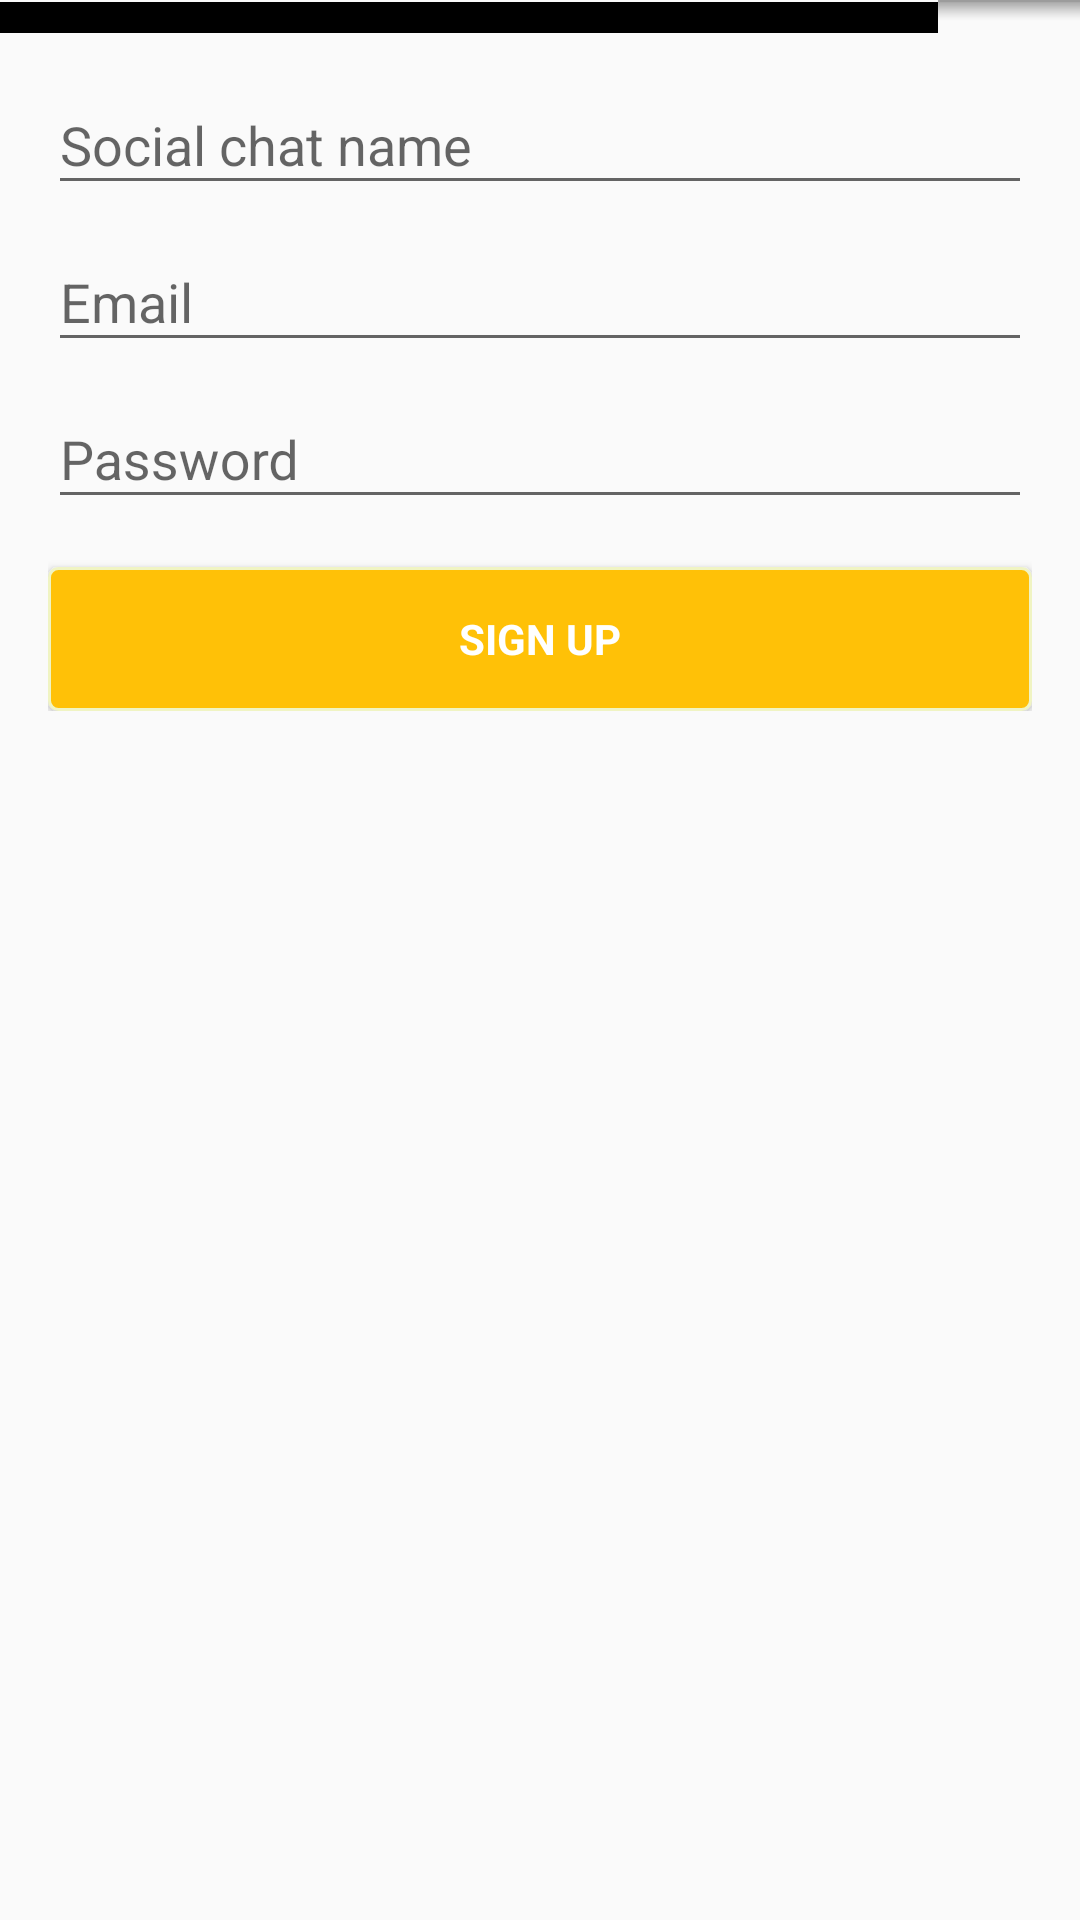

Android layout source for this screen:
<!-- AndroidManifest.xml: application theme AppTheme -->
<!-- res/layout/content_sign_up.xml -->
<RelativeLayout xmlns:android="http://schemas.android.com/apk/res/android"
    xmlns:app="http://schemas.android.com/apk/res-auto"
    xmlns:tools="http://schemas.android.com/tools"
    android:layout_width="match_parent"
    android:layout_height="match_parent"
    android:gravity="center_horizontal"
    app:layout_behavior="@string/appbar_scrolling_view_behavior"
    tools:showIn="@layout/activity_sign_up">

    <LinearLayout
        android:layout_width="match_parent"
        android:layout_height="wrap_content"
        android:orientation="vertical"
        android:paddingBottom="@dimen/activity_vertical_margin"
        android:paddingLeft="@dimen/activity_horizontal_margin"
        android:paddingRight="@dimen/activity_horizontal_margin"
        android:paddingTop="@dimen/activity_vertical_margin">

        


        <android.support.design.widget.TextInputLayout
            android:layout_width="match_parent"
            android:layout_height="wrap_content">

            <AutoCompleteTextView
                android:id="@+id/name"
                android:layout_width="match_parent"
                android:layout_height="wrap_content"
                android:hint="@string/prompt_name"
                android:inputType="textPersonName"
                android:maxLines="1"
                android:singleLine="true" />

        </android.support.design.widget.TextInputLayout>

        <android.support.design.widget.TextInputLayout
            android:layout_width="match_parent"
            android:layout_height="wrap_content">

            <AutoCompleteTextView
                android:id="@+id/email"
                android:layout_width="match_parent"
                android:layout_height="wrap_content"
                android:hint="@string/prompt_email"
                android:inputType="textEmailAddress"
                android:maxLines="1"
                android:singleLine="true" />

        </android.support.design.widget.TextInputLayout>

        <android.support.design.widget.TextInputLayout
            android:layout_width="match_parent"
            android:layout_height="wrap_content">

            <EditText
                android:id="@+id/password"
                android:layout_width="match_parent"
                android:layout_height="wrap_content"
                android:hint="@string/prompt_password"
                android:imeActionId="@+id/sign_up"
                android:imeActionLabel="@string/action_sign_up_short"
                android:imeOptions="actionUnspecified"
                android:inputType="textPassword"
                android:maxLines="1"
                android:singleLine="true" />

        </android.support.design.widget.TextInputLayout>


        <Button
            android:id="@+id/email_sign_up_button"
            style="?android:textAppearanceSmall"
            android:layout_width="match_parent"
            android:layout_height="wrap_content"
            android:layout_marginTop="16dp"
            android:onClick="sendSignUpData"
            android:background="@drawable/selector"
            android:textColor="@color/white"
            android:text="@string/action_sign_up"
            android:textStyle="bold" />


    </LinearLayout>

    <ImageView
        android:layout_width="match_parent"
        android:layout_height="wrap_content"
        android:background="@drawable/top_shadow" />
</RelativeLayout>
<!-- res/layout/activity_sign_up.xml (included above) -->
<?xml version="1.0" encoding="utf-8"?>
<android.support.design.widget.CoordinatorLayout xmlns:android="http://schemas.android.com/apk/res/android"
    xmlns:app="http://schemas.android.com/apk/res-auto"
    xmlns:tools="http://schemas.android.com/tools"
    android:layout_width="match_parent"
    android:layout_height="match_parent"
    android:fitsSystemWindows="true"
    tools:context=".SignUpActivity">

    <android.support.design.widget.AppBarLayout
        android:layout_width="match_parent"
        android:layout_height="wrap_content"
        android:theme="@style/AppTheme.AppBarOverlay">

        <android.support.v7.widget.Toolbar
            android:id="@+id/toolbar"
            android:layout_width="match_parent"
            android:layout_height="?attr/actionBarSize"
            app:title="@string/action_sign_up"
            android:background="?attr/colorPrimary"
            app:popupTheme="@style/AppTheme.PopupOverlay" />

    </android.support.design.widget.AppBarLayout>

    <include layout="@layout/content_sign_up" />

</android.support.design.widget.CoordinatorLayout>
<!-- resources referenced by this layout -->
<resources>
  <color name="white">#ffffff</color>
  <dimen name="activity_horizontal_margin">16dp</dimen>
  <dimen name="activity_vertical_margin">16dp</dimen>
  <!-- drawable selector (drawable) -->
  <?xml version="1.0" encoding="utf-8"?>
  <selector xmlns:android="http://schemas.android.com/apk/res/android">
      <item android:state_pressed="true" >
          <shape>
              <solid android:color="@color/colorPrimaryDark"/>
              <stroke
                  android:width="1dp"
                  android:color="@color/colorPrimaryLight" />
              <corners
                  android:radius="3dp" />
              <padding
                  android:left="10dp"
                  android:top="10dp"
                  android:right="10dp"
                  android:bottom="10dp" />
          </shape>
      </item>
  
      <item android:state_focused="true" >
          <shape>
  
              <solid android:color="@color/colorPrimaryDark"/>
              <stroke
                  android:width="1dp"
                  android:color="@color/colorPrimaryLight" />
              <corners
                  android:radius="3dp" />
              <padding
                  android:left="10dp"
                  android:top="10dp"
                  android:right="10dp"
                  android:bottom="10dp" />
          </shape>
      </item>
  
      <item>
          <shape>
  
              <solid android:color="@color/colorAccent"/>
              <stroke
                  android:width="1dp"
                  android:color="@color/colorPrimaryLight" />
              <corners
                  android:radius="3dp" />
              <padding
                  android:left="10dp"
                  android:top="10dp"
                  android:right="10dp"
                  android:bottom="10dp" />
          </shape>
      </item>
  
  </selector>
  <string name="action_sign_up">Sign up</string>
  <string name="action_sign_up_short">Cadastro</string>
  <string name="prompt_email">Email</string>
  <string name="prompt_name">Social chat name</string>
  <string name="prompt_password">Password</string>
  <style name="AppTheme.AppBarOverlay" parent="ThemeOverlay.AppCompat.Dark.ActionBar" />
  <style name="AppTheme.PopupOverlay" parent="ThemeOverlay.AppCompat.Light" />
  <style name="AppTheme" parent="Theme.AppCompat.DayNight.DarkActionBar">
          
          <item name="colorPrimary">@color/colorPrimary</item>
          <item name="colorPrimaryDark">@color/colorPrimaryDark</item>
          <item name="colorAccent">@color/colorAccent</item>
      </style>
  <color name="colorPrimaryDark">#AFB42B</color>
  <color name="colorPrimaryLight">#F0F4C3</color>
  <color name="colorAccent">#FFC107</color>
  <color name="colorPrimary">#CDDC39</color>
</resources>
